The GitHub repository chauminh2007/China_chess_cv contains a labelled image folder "stage_c_classifier" with 14 categories: black advisor, black cannon, black chariot, black elephant, black horse, black king, black soldier, red advisor, red cannon, red chariot, red elephant, red horse, red king, red soldier. Examples follow, each with its label.

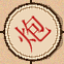
Label: red cannon

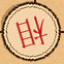
Label: red elephant

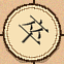
Label: black soldier

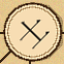
Label: black advisor

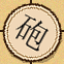
Label: black cannon

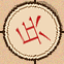
Label: red soldier
